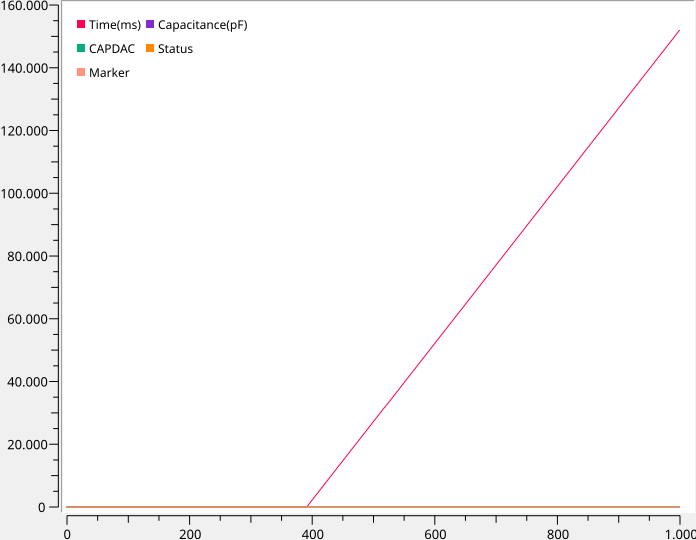

Data behind this chart, as committed beside it:
Time(ms), Capacitance(pF), CAPDAC, Status, Marker
0, 2.169, 0, 0, 2
250, 2.174, 0, 0, 0
500, 2.181, 0, 0, 0
750, 2.179, 0, 0, 0
1000, 2.179, 0, 0, 0
1250, 2.183, 0, 0, 0
1500, 2.18, 0, 0, 0
1750, 2.177, 0, 0, 0
2000, 2.184, 0, 0, 0
2250, 2.186, 0, 0, 0
2500, 2.18, 0, 0, 0
2750, 2.177, 0, 0, 0
3000, 2.179, 0, 0, 0
3250, 2.18, 0, 0, 0
3500, 2.183, 0, 0, 0
3750, 2.183, 0, 0, 0
4000, 2.203, 0, 0, 0
4250, 2.153, 0, 0, 0
4500, 2.179, 0, 0, 0
4750, 2.227, 0, 0, 0
5000, 2.156, 0, 0, 0
5250, 2.126, 0, 0, 0
5500, 2.17, 0, 0, 0
5750, 2.189, 0, 0, 0
6000, 2.165, 0, 0, 0
6250, 2.232, 0, 0, 0
6500, 2.164, 0, 0, 0
6750, 2.168, 0, 0, 0
7000, 2.11, 0, 0, 0
7250, 2.144, 0, 0, 0
7500, 2.228, 0, 0, 0
7750, 2.096, 0, 0, 0
8000, 2.181, 0, 0, 0
8250, 2.187, 0, 0, 0
8500, 2.137, 0, 0, 0
8750, 2.167, 0, 0, 0
9000, 2.216, 0, 0, 0
9250, 2.195, 0, 0, 0
9500, 2.209, 0, 0, 0
9750, 2.189, 0, 0, 0
10000, 2.166, 0, 0, 0
10250, 2.192, 0, 0, 0
10500, 2.157, 0, 0, 0
10750, 2.201, 0, 0, 0
11000, 2.183, 0, 0, 0
11250, 2.175, 0, 0, 0
11500, 2.159, 0, 0, 0
11750, 2.2, 0, 0, 0
12000, 2.172, 0, 0, 0
12250, 2.167, 0, 0, 0
12500, 2.179, 0, 0, 0
12750, 2.167, 0, 0, 0
13000, 2.176, 0, 0, 0
13250, 2.178, 0, 0, 0
13500, 2.183, 0, 0, 0
13750, 2.173, 0, 0, 0
14000, 2.179, 0, 0, 0
14250, 2.173, 0, 0, 0
14500, 2.182, 0, 0, 0
14750, 2.179, 0, 0, 0
... 549 more rows
